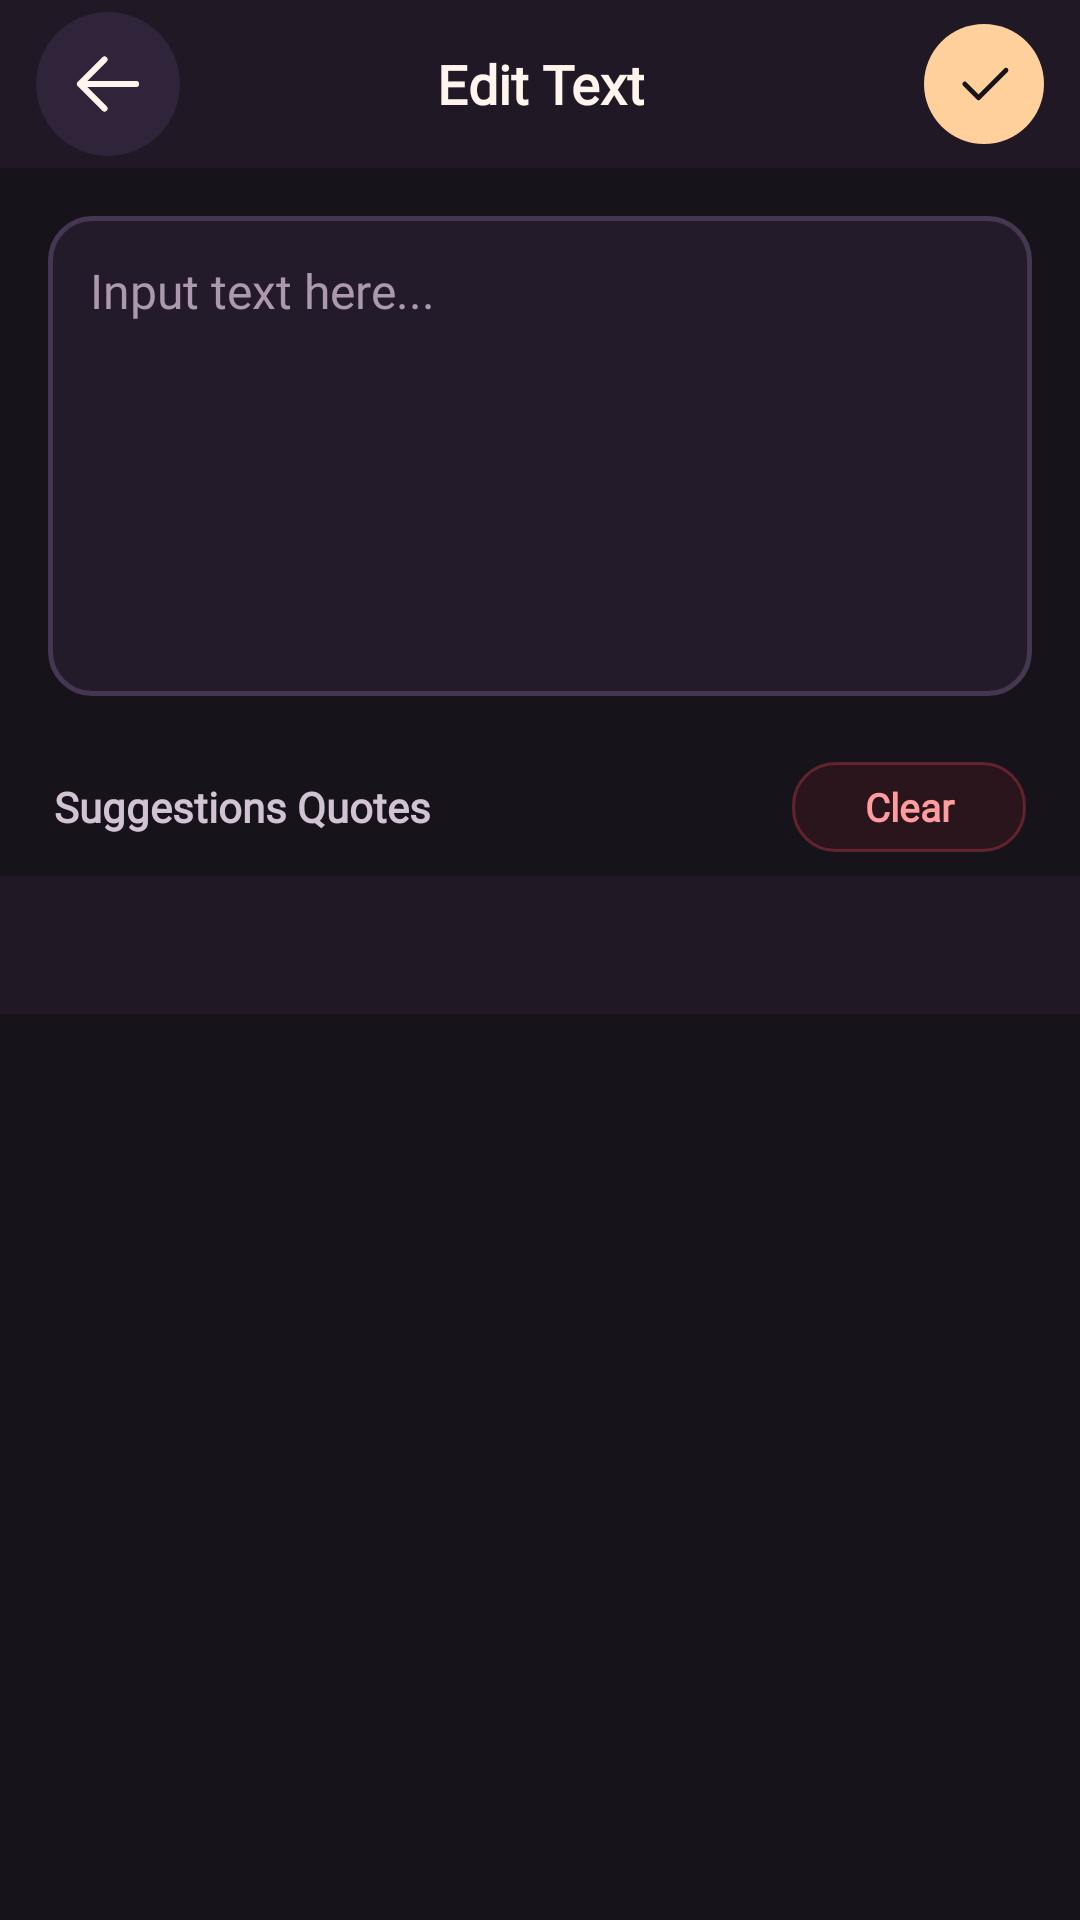

Layout XML and referenced resources for this Android screen:
<!-- AndroidManifest.xml: application theme AppTheme -->
<!-- res/layout/activity_edit_text.xml -->
<?xml version="1.0" encoding="utf-8"?>
<LinearLayout xmlns:android="http://schemas.android.com/apk/res/android"
    android:id="@+id/root"
    android:layout_width="match_parent"
    android:layout_height="match_parent"
    android:background="@color/surface"
    android:focusableInTouchMode="true"
    android:orientation="vertical">

    
    <FrameLayout
        android:layout_width="match_parent"
        android:layout_height="56dp"
        android:background="@color/panel"
        android:paddingHorizontal="12dp">

        <ImageButton
            android:id="@+id/close"
            style="@style/ToolbarIcon"
            android:layout_gravity="center_vertical|start"
            android:contentDescription="@string/close"
            android:src="@drawable/ic_back" />

        <TextView
            android:layout_width="wrap_content"
            android:layout_height="match_parent"
            android:layout_gravity="center"
            android:fontFamily="@font/font_default"
            android:gravity="center"
            android:text="@string/edit_text_title"
            android:textColor="@color/foreground"
            android:textSize="18sp"
            android:textStyle="bold" />

        <ImageButton
            android:id="@+id/confirm_text"
            android:layout_width="40dp"
            android:layout_height="40dp"
            android:layout_gravity="center_vertical|end"
            android:background="@drawable/export_button_background"
            android:contentDescription="@string/done"
            android:padding="9dp"
            android:scaleType="fitCenter"
            android:src="@drawable/ic_checked"
            android:tint="#17131B" />
    </FrameLayout>

    
    <EditText
        android:id="@+id/quote_text_input"
        android:layout_width="match_parent"
        android:layout_height="160dp"
        android:layout_marginHorizontal="16dp"
        android:layout_marginTop="16dp"
        android:layout_marginBottom="14dp"
        android:background="@drawable/edit_text_outline"
        android:fontFamily="@font/font_default"
        android:gravity="top|start"
        android:hint="@string/edit_text_hint"
        android:inputType="textMultiLine|textCapSentences"
        android:maxLength="280"
        android:padding="14dp"
        android:textColor="@color/foreground"
        android:textColorHint="@color/foreground_muted"
        android:textSize="16sp" />

    
    <LinearLayout
        android:layout_width="match_parent"
        android:layout_height="wrap_content"
        android:gravity="center_vertical"
        android:orientation="horizontal"
        android:paddingHorizontal="18dp"
        android:paddingVertical="8dp">

        <TextView
            android:layout_width="0dp"
            android:layout_height="wrap_content"
            android:layout_weight="1"
            android:fontFamily="@font/font_default"
            android:text="@string/quote_suggestions"
            android:textColor="@color/foreground_secondary"
            android:textSize="14sp"
            android:textStyle="bold" />

        <TextView
            android:id="@+id/clear_text"
            android:layout_width="78dp"
            android:layout_height="30dp"
            android:background="@drawable/quote_clear_background"
            android:fontFamily="@font/font_default"
            android:gravity="center"
            android:text="@string/clear_text"
            android:textColor="@color/danger"
            android:textSize="13sp"
            android:textStyle="bold" />
    </LinearLayout>

    
    <HorizontalScrollView
        android:layout_width="match_parent"
        android:layout_height="46dp"
        android:background="@color/panel"
        android:scrollbars="none">

        <LinearLayout
            android:id="@+id/quote_tabs"
            android:layout_width="wrap_content"
            android:layout_height="match_parent"
            android:gravity="center_vertical"
            android:orientation="horizontal"
            android:paddingHorizontal="10dp" />
    </HorizontalScrollView>

    
    <ListView
        android:id="@+id/quote_list"
        android:layout_width="match_parent"
        android:layout_height="0dp"
        android:layout_weight="1"
        android:divider="@null"
        android:paddingTop="6dp"
        android:scrollbars="none" />
</LinearLayout>
<!-- resources referenced by this layout -->
<resources>
  <color name="danger">#FF9C9E</color>
  <color name="foreground">#FFF5EC</color>
  <color name="foreground_muted">#AC99AF</color>
  <color name="foreground_secondary">#D1C3D4</color>
  <color name="panel">#201925</color>
  <color name="surface">#17131B</color>
  <!-- drawable edit_text_outline (drawable) -->
  <?xml version="1.0" encoding="utf-8"?>
  <shape xmlns:android="http://schemas.android.com/apk/res/android">
      <solid android:color="@color/surface_card" />
      <corners android:radius="14dp" />
      <stroke
          android:width="1.5dp"
          android:color="@color/card_stroke" />
  </shape>
  <!-- drawable export_button_background (drawable) -->
  <?xml version="1.0" encoding="utf-8"?>
  <ripple xmlns:android="http://schemas.android.com/apk/res/android"
      android:color="#3217131B">
      <item>
          <shape android:shape="rectangle">
              <solid android:color="@color/accent" />
              <corners android:radius="100dp" />
          </shape>
      </item>
  </ripple>
  <!-- drawable ic_checked (drawable) -->
  <vector xmlns:android="http://schemas.android.com/apk/res/android"
      android:width="24dp"
      android:height="24dp"
      android:viewportWidth="24"
      android:viewportHeight="24">
      <path
          android:pathData="M5 12L10 17L20 7"
          android:strokeColor="@color/foreground"
          android:strokeLineCap="round"
          android:strokeLineJoin="round"
          android:strokeWidth="1.75" />
  </vector>
  <!-- drawable quote_clear_background (drawable) -->
  <?xml version="1.0" encoding="utf-8"?>
  <ripple xmlns:android="http://schemas.android.com/apk/res/android"
      android:color="#33F43F5E">
      <item>
          <shape>
              <solid android:color="#2B151D" />
              <stroke
                  android:width="1dp"
                  android:color="#4DFF4757" />
              <corners android:radius="14dp" />
          </shape>
      </item>
  </ripple>
  <string name="clear_text">Clear</string>
  <string name="close">Back</string>
  <string name="done">Done</string>
  <string name="edit_text_hint">Input text here...</string>
  <string name="edit_text_title">Edit Text</string>
  <string name="quote_suggestions">Suggestions Quotes</string>
  <style name="ToolbarIcon">
          <item name="android:layout_width">48dp</item>
          <item name="android:layout_height">48dp</item>
          <item name="android:padding">10dp</item>
          <item name="android:scaleType">fitCenter</item>
          <item name="android:background">@drawable/toolbar_icon_background</item>
          <item name="android:tint">@color/foreground</item>
      </style>
  <color name="surface_card">#231B2A</color>
  <color name="card_stroke">#473652</color>
  <color name="accent">#FFD09B</color>
  <!-- drawable toolbar_icon_background (drawable) -->
  <?xml version="1.0" encoding="utf-8"?>
  <ripple xmlns:android="http://schemas.android.com/apk/res/android"
      android:color="@color/badge_bg">
      <item>
          <shape android:shape="oval">
              <solid android:color="@color/surface_card_elevated" />
          </shape>
      </item>
  </ripple>
  <color name="badge_bg">#29FFD09B</color>
  <color name="surface_card_elevated">#30243B</color>
  <style name="StudioDialogTitle">
          <item name="android:textColor">@color/foreground</item>
          <item name="android:textSize">22sp</item>
          <item name="android:fontFamily">sans-serif-medium</item>
      </style>
  <style name="StudioDialogAction.Primary">
          <item name="android:background">@drawable/studio_dialog_primary</item>
          <item name="android:textColor">@color/surface</item>
          <item name="android:stateListAnimator">@null</item>
      </style>
</resources>
